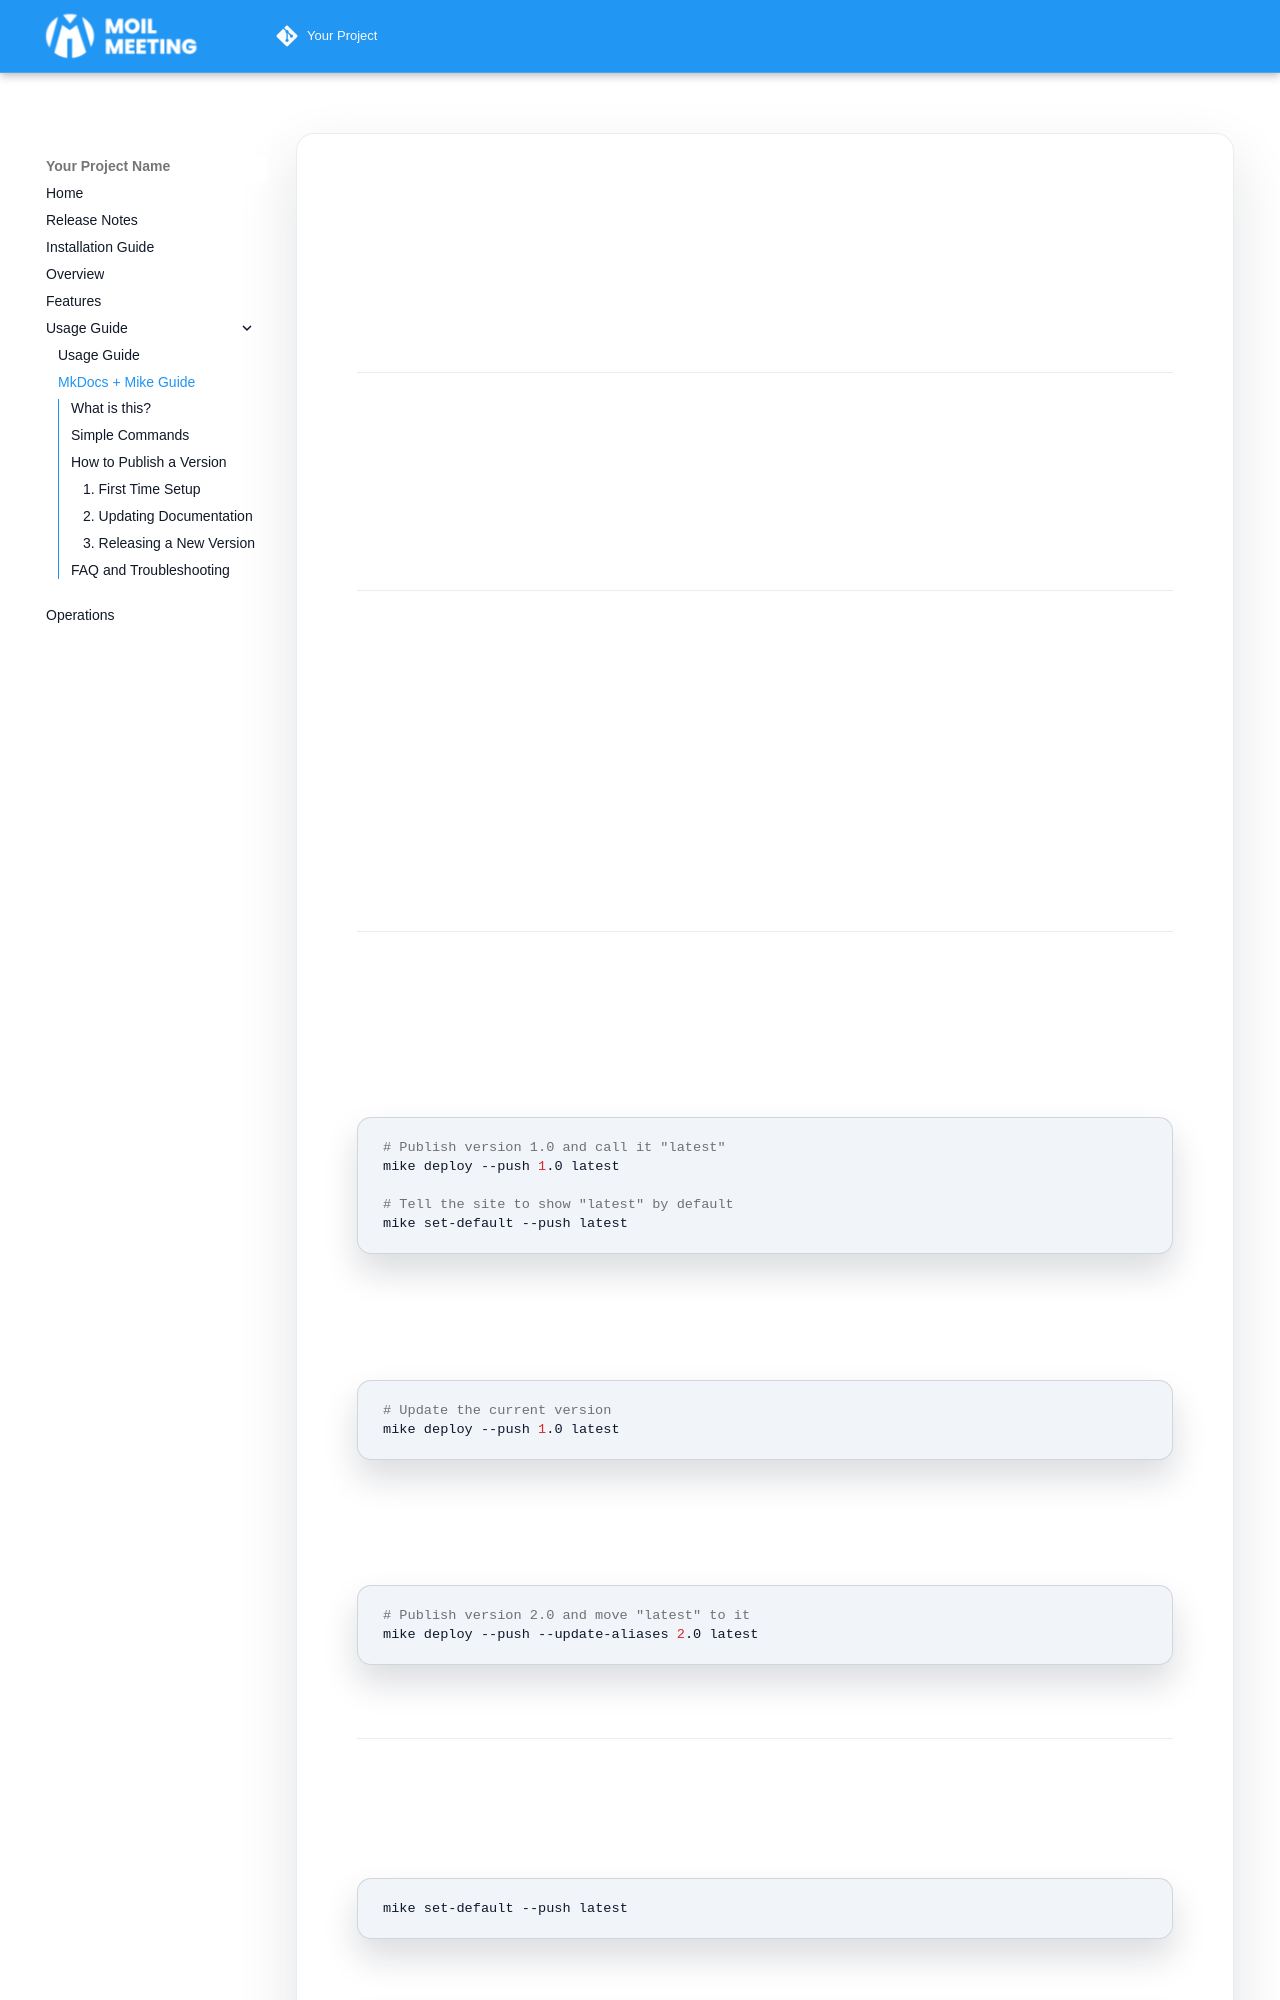

repository: perseverance-tech-tw/Documentation-Templete · page: usage/mkdocs-mike-guide/index.html · generator: mkdocs

# Easy Guide: MkDocs + Mike

This guide helps you understand how to manage **different versions** of your documentation (like v1.0, v2.0) using **MkDocs** and **Mike**.

---

## What is this?

- **MkDocs**: The tool that builds your documentation website from simple text files.
- **Mike**: A helper that organizes your documentation into versions (e.g., "Old Version", "New Version").

Think of **Mike** as a librarian who organizes your books by edition.

---

## Simple Commands

Here are the only commands you really need to know:

| Command | What it does | Use when... |
|---------|--------------|-------------|
| `mkdocs serve` | **Preview** your site (only current version) | You are writing and want to see changes instantly. |
| `mike serve` | **Preview** with version selector | You want to test switching between versions. |
| `mike deploy` | **Publish** a version online | You are ready to share your work. |

---

## How to Publish a Version

### 1. First Time Setup

If this is your first time publishing version 1.0:

```bash
# Publish version 1.0 and call it "latest"
mike deploy --push 1.0 latest

# Tell the site to show "latest" by default
mike set-default --push latest
```

### 2. Updating Documentation

If you made changes and want to update the online site:

```bash
# Update the current version
mike deploy --push 1.0 latest
```

### 3. Releasing a New Version

When you are ready to release version 2.0:

```bash
# Publish version 2.0 and move "latest" to it
mike deploy --push --update-aliases 2.0 latest
```

*Now users will see v2.0 as the main documentation, but v1.0 is still there if they need it!*

---
